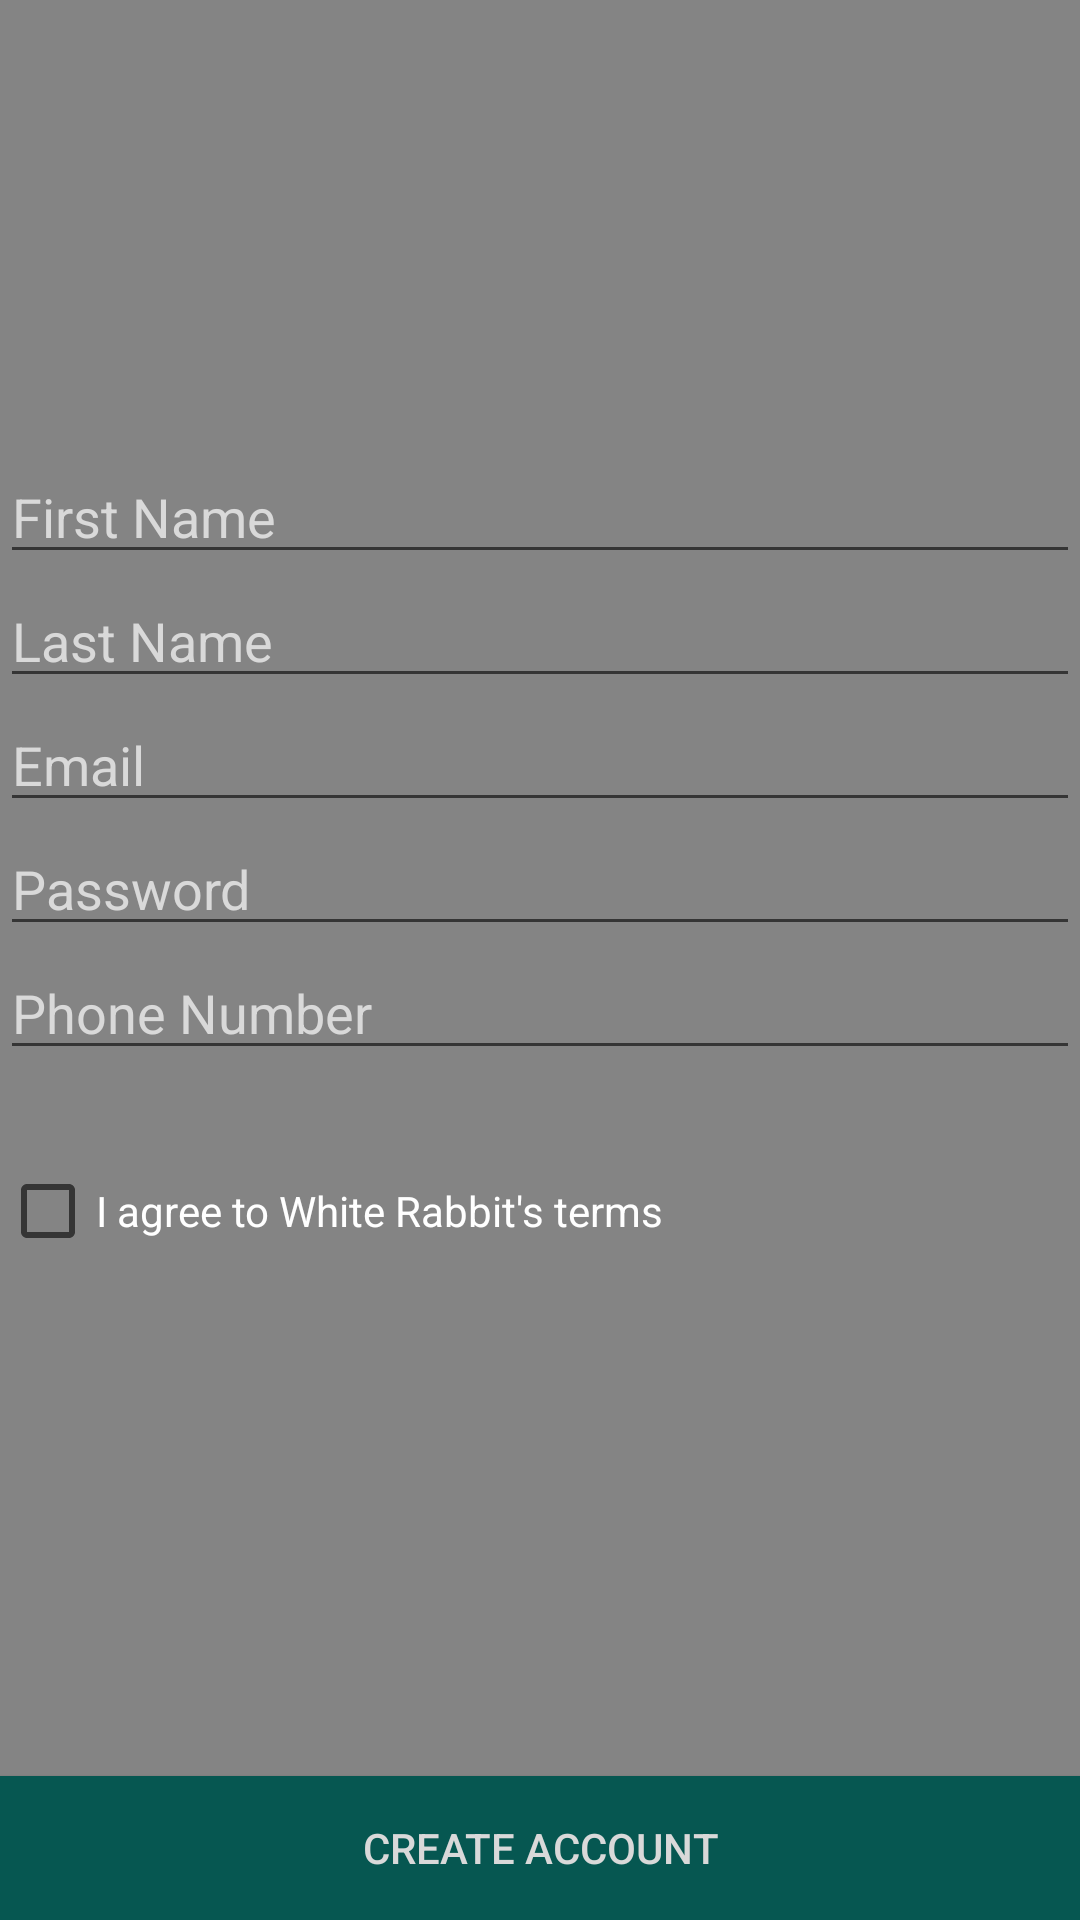

Produce the Android XML layout that renders to this screen, including the resource entries it uses.
<!-- AndroidManifest.xml: application theme AppTheme -->
<!-- res/layout/activity_create_account.xml -->
<?xml version="1.0" encoding="utf-8"?>
<RelativeLayout xmlns:android="http://schemas.android.com/apk/res/android"
    android:layout_width="match_parent"
    android:layout_height="match_parent"
    android:clickable="true"
    android:focusableInTouchMode="true"
    android:focusable="true"
    android:transitionGroup="false"
    android:background="#848484">


    <Button
        android:layout_width="fill_parent"
        android:layout_height="wrap_content"
        android:text="Create Account"
        android:id="@+id/createAccountBtn"
        android:textColor="#d9d9d9"
        android:layout_alignParentBottom="true"
        android:layout_centerHorizontal="true"
        android:background="#065751"/>

    <EditText
        android:layout_width="match_parent"
        android:layout_height="wrap_content"
        android:id="@+id/firstName"
        android:hint="First Name"
        android:textColorHint="#d9d9d9"
        android:inputType="textImeMultiLine"
        android:layout_alignParentTop="true"
        android:layout_alignParentStart="true"
        android:layout_marginTop="150dp"
        android:textColor="#d9d9d9" />

    <TextView
        android:layout_width="wrap_content"
        android:layout_height="wrap_content"
        android:textAppearance="?android:attr/textAppearanceLarge"
        android:text=""
        android:textColor="#E74343"
        android:id="@+id/reqField1"
        android:layout_marginTop="150dp"
        android:layout_marginLeft="200dp"
        android:textSize="20dp" />

    <EditText
        android:layout_width="match_parent"
        android:layout_height="wrap_content"
        android:id="@+id/lastName"
        android:hint="Last Name"
        android:textColorHint="#d9d9d9"
        android:inputType="textImeMultiLine"
        android:layout_below="@+id/firstName"
        android:textColor="#d9d9d9"/>

    <TextView
        android:layout_width="wrap_content"
        android:layout_height="wrap_content"
        android:textAppearance="?android:attr/textAppearanceLarge"
        android:text=""
        android:textColor="#E74343"
        android:id="@+id/reqField2"
        android:layout_below="@+id/reqField1"
        android:layout_marginTop="15dp"
        android:layout_marginLeft="200dp"
        android:textSize="20dp"/>

    <EditText
        android:layout_width="match_parent"
        android:layout_height="wrap_content"
        android:id="@+id/email"
        android:hint="Email"
        android:inputType="textImeMultiLine"
        android:textColorHint="#d9d9d9"
        android:layout_below="@+id/lastName"
        android:textColor="#d9d9d9" />

    <TextView
        android:layout_width="wrap_content"
        android:layout_height="wrap_content"
        android:textAppearance="?android:attr/textAppearanceLarge"
        android:text=""
        android:textColor="#E74343"
        android:id="@+id/reqField3"
        android:layout_below="@+id/reqField2"
        android:layout_marginTop="15dp"
        android:layout_marginLeft="200dp"
        android:textSize="20dp"/>

    <EditText
        android:layout_width="match_parent"
        android:layout_height="wrap_content"
        android:inputType="textPassword"
        android:ems="10"
        android:id="@+id/password"
        android:hint="Password"
        android:textColorHint="#d9d9d9"
        android:layout_below="@+id/email"
        android:textColor="#d9d9d9" />

    <TextView
        android:layout_width="wrap_content"
        android:layout_height="wrap_content"
        android:textAppearance="?android:attr/textAppearanceLarge"
        android:text=""
        android:textColor="#E74343"
        android:id="@+id/reqField4"
        android:layout_below="@+id/reqField3"
        android:layout_marginTop="30dp"
        android:layout_marginLeft="200dp"
        android:textSize="20dp"/>

    <EditText
        android:layout_width="match_parent"
        android:layout_height="wrap_content"
        android:inputType="phone"
        android:ems="10"
        android:hint="Phone Number"
        android:textColorHint="#d9d9d9"
        android:layout_below="@+id/password"
        android:textColor="#d9d9d9"
        android:id="@+id/phoneNumber" />

    <TextView
        android:layout_width="wrap_content"
        android:layout_height="wrap_content"
        android:textAppearance="?android:attr/textAppearanceLarge"
        android:text=""
        android:textColor="#E74343"
        android:id="@+id/reqField5"
        android:layout_below="@+id/reqField4"
        android:layout_marginTop="20dp"
        android:layout_marginLeft="200dp"
        android:textSize="20dp" />

    <LinearLayout
        android:orientation="horizontal"
        android:layout_width="fill_parent"
        android:layout_height="wrap_content"
        android:layout_below="@+id/phoneNumber"
        android:layout_alignParentStart="true"
        android:layout_marginTop="31dp">

        <CheckBox
            android:layout_width="wrap_content"
            android:layout_height="wrap_content"
            android:text="I agree to White Rabbit&apos;s terms"
            android:textColor="#ffffff"
            android:id="@+id/agreeBox"
            android:checked="false" />

        <TextView
            android:layout_width="wrap_content"
            android:layout_height="wrap_content"
            android:textAppearance="?android:attr/textAppearanceMedium"
            android:text=""
            android:id="@+id/reqField6"
            android:textColor="#E74343"
            android:textSize="20dp"/>

    </LinearLayout>



</RelativeLayout>
<!-- resources referenced by this layout -->
<resources>
  <style name="AppTheme" parent="Theme.AppCompat.Light.DarkActionBar">
          
          <item name="colorPrimary">#ff7f00</item>
      </style>
</resources>
